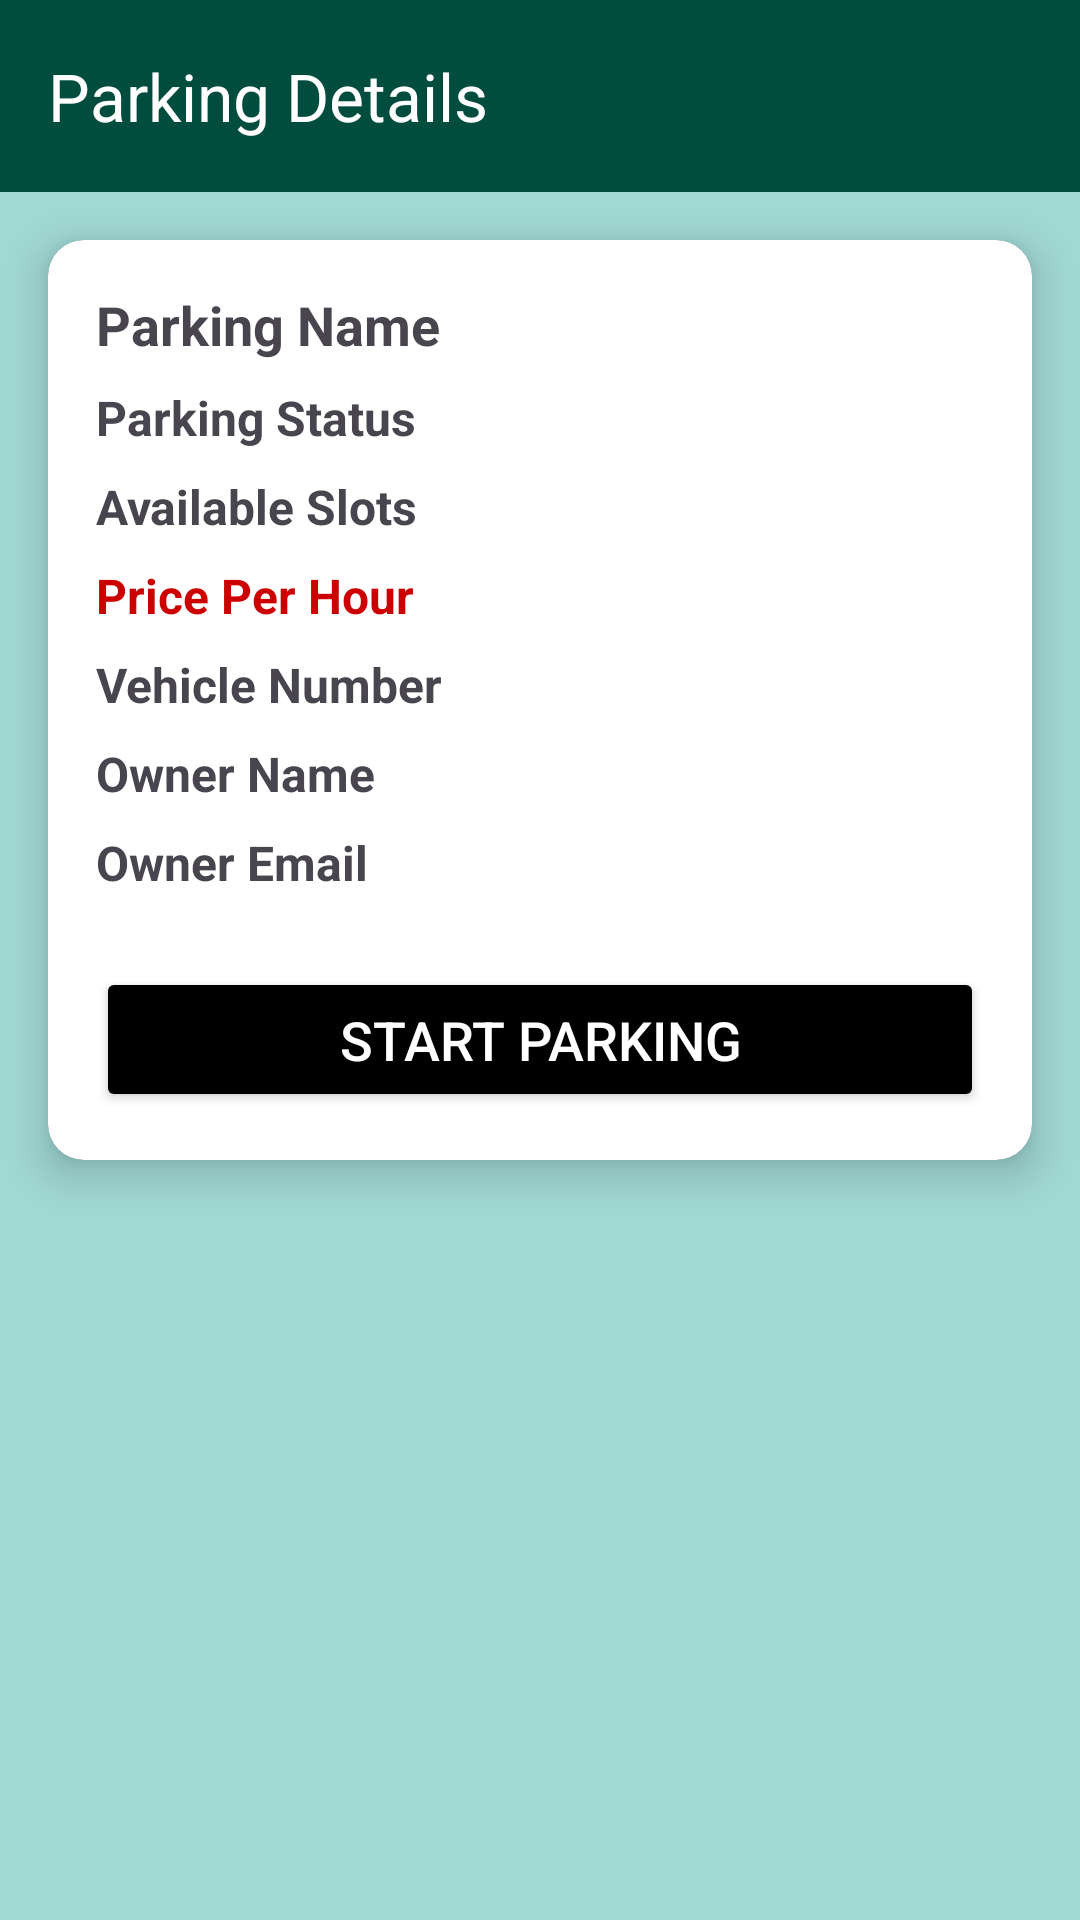

This screen was rendered from an Android layout file. Write that file and the resources it references.
<!-- AndroidManifest.xml: application theme Theme.Parking_System -->
<!-- res/layout/activity_parking_details.xml -->
<?xml version="1.0" encoding="utf-8"?>
<LinearLayout xmlns:android="http://schemas.android.com/apk/res/android"
    android:layout_width="match_parent"
    android:layout_height="match_parent"
    xmlns:app="http://schemas.android.com/apk/res-auto"
    android:orientation="vertical"
    android:background="@color/light_teal">

    
    <androidx.appcompat.widget.Toolbar
        android:id="@+id/toolbar"
        android:layout_width="match_parent"
        android:layout_height="wrap_content"
        android:background="@color/dark_teal"
        app:title="Parking Details"
        android:theme="@style/ThemeOverlay.AppCompat.Dark.ActionBar"/>


    <androidx.cardview.widget.CardView
        android:layout_width="match_parent"
        android:layout_height="wrap_content"
        app:cardCornerRadius="12dp"
        app:cardElevation="8dp"
        app:cardBackgroundColor="@color/white"
        android:layout_margin="16dp">



        <LinearLayout
            android:layout_width="match_parent"
            android:layout_height="wrap_content"
            android:orientation="vertical"
            android:padding="16dp">

            
            <LinearLayout
                android:layout_width="match_parent"
                android:layout_height="wrap_content"
                android:orientation="horizontal"
                android:layout_marginBottom="8dp">
                <TextView
                    android:id="@+id/tvParkingName"
                    android:layout_width="wrap_content"
                    android:layout_height="wrap_content"
                    android:text="Parking Name"
                    android:textSize="18sp"
                    android:textStyle="bold"
                    android:layout_marginEnd="16dp"/>
                <TextView
                    android:id="@+id/tvParkingNameValue"
                    android:layout_width="wrap_content"
                    android:layout_height="wrap_content"
                    android:textSize="18sp"
                    android:textColor="#000"/>
            </LinearLayout>

            
            <LinearLayout
                android:layout_width="match_parent"
                android:layout_height="wrap_content"
                android:orientation="horizontal"
                android:layout_marginBottom="8dp">
                <TextView
                    android:id="@+id/tvParkingStatus"
                    android:layout_width="wrap_content"
                    android:layout_height="wrap_content"
                    android:text="Parking Status"
                    android:textStyle="bold"
                    android:textSize="16sp"
                    android:layout_marginEnd="16dp"/>
                <TextView
                    android:id="@+id/tvParkingStatusValue"
                    android:layout_width="wrap_content"
                    android:layout_height="wrap_content"
                    android:textSize="16sp"
                    android:textColor="#000"/>
            </LinearLayout>

            
            <LinearLayout
                android:layout_width="match_parent"
                android:layout_height="wrap_content"
                android:orientation="horizontal"
                android:layout_marginBottom="8dp">
                <TextView
                    android:id="@+id/tvAvailableSlots"
                    android:layout_width="wrap_content"
                    android:layout_height="wrap_content"
                    android:text="Available Slots"
                    android:textStyle="bold"
                    android:textSize="16sp"
                    android:layout_marginEnd="16dp"/>
                <TextView
                    android:id="@+id/tvAvailableSlotsValue"
                    android:layout_width="wrap_content"
                    android:layout_height="wrap_content"
                    android:textSize="16sp"
                    android:textColor="#000"/>
            </LinearLayout>

            
            <LinearLayout
                android:layout_width="match_parent"
                android:layout_height="wrap_content"
                android:orientation="horizontal"
                android:layout_marginBottom="8dp">

                <TextView
                    android:id="@+id/tvPricePerHour"
                    android:layout_width="wrap_content"
                    android:layout_height="match_parent"
                    android:layout_marginEnd="16dp"
                    android:text="Price Per Hour"
                    android:textColor="@android:color/holo_red_dark"
                    android:textSize="16sp"
                    android:textStyle="bold" />
                <TextView
                    android:id="@+id/tvPricePerHourValue"
                    android:layout_width="wrap_content"
                    android:layout_height="wrap_content"
                    android:textSize="16sp"
                    android:textColor="#000"/>
            </LinearLayout>

            
            <LinearLayout
                android:layout_width="match_parent"
                android:layout_height="wrap_content"
                android:orientation="horizontal"
                android:layout_marginBottom="8dp">
                <TextView
                    android:id="@+id/tvVehicleNumber"
                    android:layout_width="wrap_content"
                    android:layout_height="wrap_content"
                    android:text="Vehicle Number"
                    android:textStyle="bold"
                    android:textSize="16sp"
                    android:layout_marginEnd="16dp"/>
                <TextView
                    android:id="@+id/tvVehicleNumberValue"
                    android:layout_width="wrap_content"
                    android:layout_height="wrap_content"
                    android:textSize="16sp"
                    android:textColor="#000"/>
            </LinearLayout>

            
            <LinearLayout
                android:layout_width="match_parent"
                android:layout_height="wrap_content"
                android:orientation="horizontal"
                android:layout_marginBottom="8dp">
                <TextView
                    android:id="@+id/tvOwnerName"
                    android:layout_width="wrap_content"
                    android:layout_height="wrap_content"
                    android:text="Owner Name"
                    android:textStyle="bold"
                    android:textSize="16sp"
                    android:layout_marginEnd="16dp"/>
                <TextView
                    android:id="@+id/tvOwnerNameValue"
                    android:layout_width="wrap_content"
                    android:layout_height="wrap_content"
                    android:textSize="16sp"
                    android:textColor="#000"/>
            </LinearLayout>

            
            <LinearLayout
                android:layout_width="match_parent"
                android:layout_height="wrap_content"
                android:orientation="horizontal"
                android:layout_marginBottom="8dp">
                <TextView
                    android:id="@+id/tvOwnerEmail"
                    android:layout_width="wrap_content"
                    android:layout_height="wrap_content"
                    android:text="Owner Email"
                    android:textStyle="bold"
                    android:textSize="16sp"
                    android:layout_marginEnd="16dp"/>
                <TextView
                    android:id="@+id/tvOwnerEmailValue"
                    android:layout_width="wrap_content"
                    android:layout_height="wrap_content"
                    android:textSize="16sp"
                    android:textColor="#000"/>
            </LinearLayout>

            
            <Button
                android:id="@+id/btnBook"
                android:layout_width="match_parent"
                android:layout_height="wrap_content"
                android:text="Start Parking"
                android:textSize="18sp"
                android:textColor="@color/white"
                android:backgroundTint="@color/black"
                android:padding="12dp"
                android:layout_marginTop="16dp"/>

        </LinearLayout>

    </androidx.cardview.widget.CardView>
</LinearLayout>
<!-- resources referenced by this layout -->
<resources>
  <color name="black">#000000</color>
  <color name="dark_teal"> #004D40</color>
  <color name="light_teal">#A0D8D4</color>
  <color name="white">#FFFFFF</color>
  <style name="Theme.Parking_System" parent="Base.Theme.Parking_System" />
  <style name="Base.Theme.Parking_System" parent="Theme.Material3.DayNight.NoActionBar">
          
          
      </style>
</resources>
